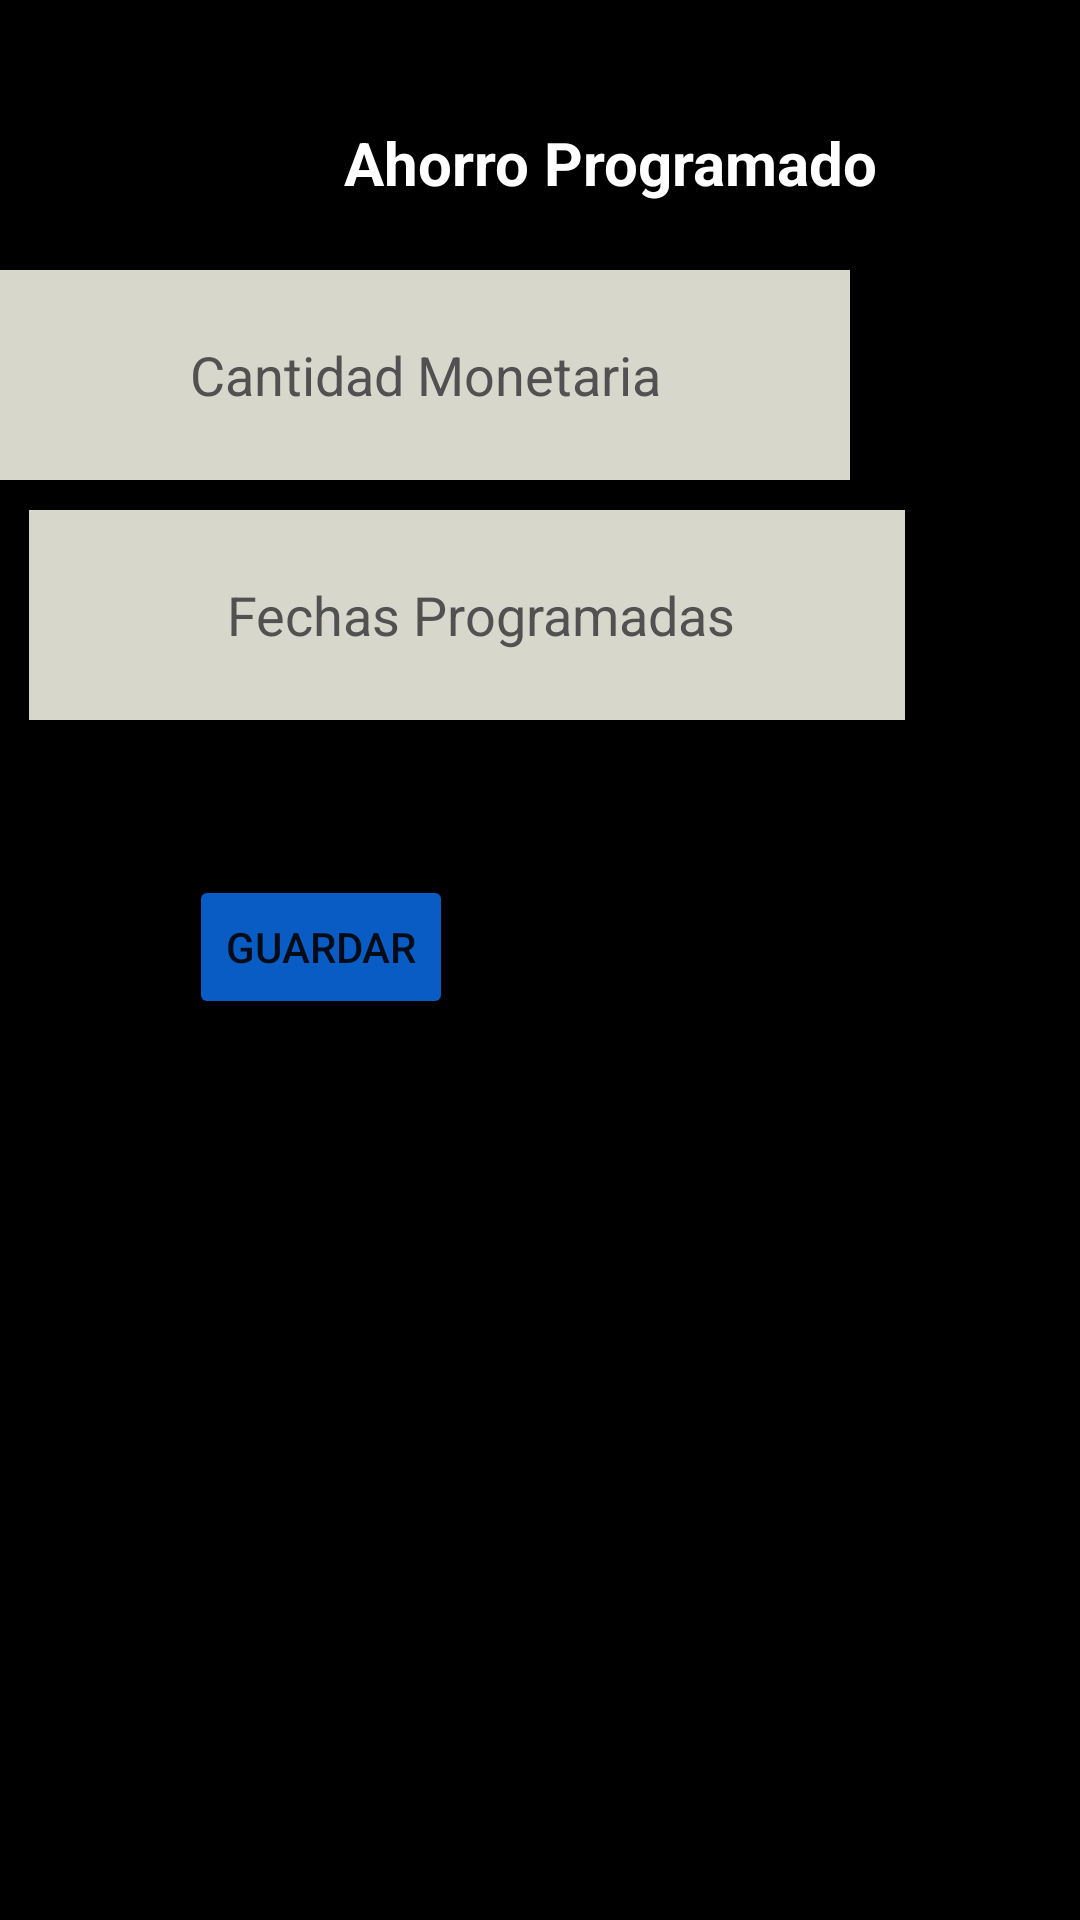

Layout XML and referenced resources for this Android screen:
<!-- AndroidManifest.xml: application theme Theme.SaveUr -->
<!-- res/layout/activity_ahorro_programado.xml -->
<?xml version="1.0" encoding="utf-8"?>
<androidx.constraintlayout.widget.ConstraintLayout xmlns:android="http://schemas.android.com/apk/res/android"
    xmlns:app="http://schemas.android.com/apk/res-auto"
    xmlns:tools="http://schemas.android.com/tools"
    android:layout_width="match_parent"
    android:layout_height="match_parent"
    android:background="#000000"
    tools:context=".Activity.AhorroProgramadoActivity">

    <TextView
        android:id="@+id/textView3"
        android:layout_width="407dp"
        android:layout_height="53dp"
        android:gravity="center"
        android:text="Ahorro Programado"
        android:textColor="#FFFFFF"
        android:textSize="20sp"
        android:textStyle="bold"
        app:layout_constraintBottom_toBottomOf="parent"
        app:layout_constraintEnd_toEndOf="parent"
        app:layout_constraintHorizontal_bias="0.0"
        app:layout_constraintStart_toStartOf="parent"
        app:layout_constraintTop_toTopOf="parent"
        app:layout_constraintVertical_bias="0.047" />

    <EditText
        android:id="@+id/FechasProgramadas"
        android:layout_width="292dp"
        android:layout_height="70dp"
        android:layout_marginBottom="400dp"
        android:background="#D7D7CC"
        android:ems="10"
        android:focusable="false"
        android:hint="  Fechas Programadas"
        android:inputType="number"
        android:textAlignment="center"
        android:textColor="#000000"
        android:textColorHint="#515151"
        android:textSize="18sp"
        app:layout_constraintBottom_toBottomOf="parent"
        app:layout_constraintEnd_toEndOf="parent"
        app:layout_constraintHorizontal_bias="0.142"
        app:layout_constraintStart_toStartOf="parent" />

    <LinearLayout
        android:layout_width="378dp"
        android:layout_height="71dp"
        android:orientation="horizontal"
        app:layout_constraintBottom_toTopOf="@+id/FechasProgramadas"
        app:layout_constraintEnd_toEndOf="parent"
        app:layout_constraintStart_toStartOf="parent"
        app:layout_constraintTop_toBottomOf="@+id/textView3">

        <EditText
            android:id="@+id/CantidadMonetariaProgramada"
            android:layout_width="292dp"
            android:layout_height="70dp"
            android:layout_marginBottom="40dp"
            android:background="#D7D7CC"
            android:ems="10"
            android:focusable="false"
            android:hint="  Cantidad Monetaria"
            android:inputType="number"
            android:textAlignment="center"
            android:textColor="#000000"
            android:textColorHint="#515151"
            android:textSize="18sp" />

        <Space
            android:layout_width="49dp"
            android:layout_height="71dp"
            android:layout_weight="1" />

        <CheckBox
            android:id="@+id/Edit"
            android:layout_width="83dp"
            android:layout_height="58dp"

            android:onClick="onCheckboxClicked" />


    </LinearLayout>

    <Button
        android:id="@+id/AhorroSave"
        android:layout_width="wrap_content"
        android:layout_height="wrap_content"
        android:backgroundTint="#095CC3"
        android:text="Guardar"
        app:layout_constraintBottom_toBottomOf="parent"
        app:layout_constraintEnd_toEndOf="parent"
        app:layout_constraintHorizontal_bias="0.232"
        app:layout_constraintStart_toStartOf="parent"
        app:layout_constraintTop_toBottomOf="@+id/FechasProgramadas"
        app:layout_constraintVertical_bias="0.147" />

</androidx.constraintlayout.widget.ConstraintLayout>
<!-- resources referenced by this layout -->
<resources>
  <style name="Theme.SaveUr" parent="Theme.MaterialComponents.DayNight.DarkActionBar">
          
          <item name="colorPrimary">@color/purple_500</item>
          <item name="colorPrimaryVariant">@color/purple_700</item>
          <item name="colorOnPrimary">@color/white</item>
          
          <item name="colorSecondary">@color/teal_200</item>
          <item name="colorSecondaryVariant">@color/teal_700</item>
          <item name="colorOnSecondary">@color/black</item>
          
          <item name="android:statusBarColor" tools:targetApi="l">?attr/colorPrimaryVariant</item>
          
      </style>
  <!-- not gathered from this repository: default colours our renderer supplied (Android Studio template values) -->
  <color name="purple_500">#FF6200EE</color>
  <color name="purple_700">#FF3700B3</color>
  <color name="teal_200">#FF03DAC5</color>
  <color name="teal_700">#FF018786</color>
  <color name="black">#FF000000</color>
  <color name="white">#FFFFFFFF</color>
</resources>
